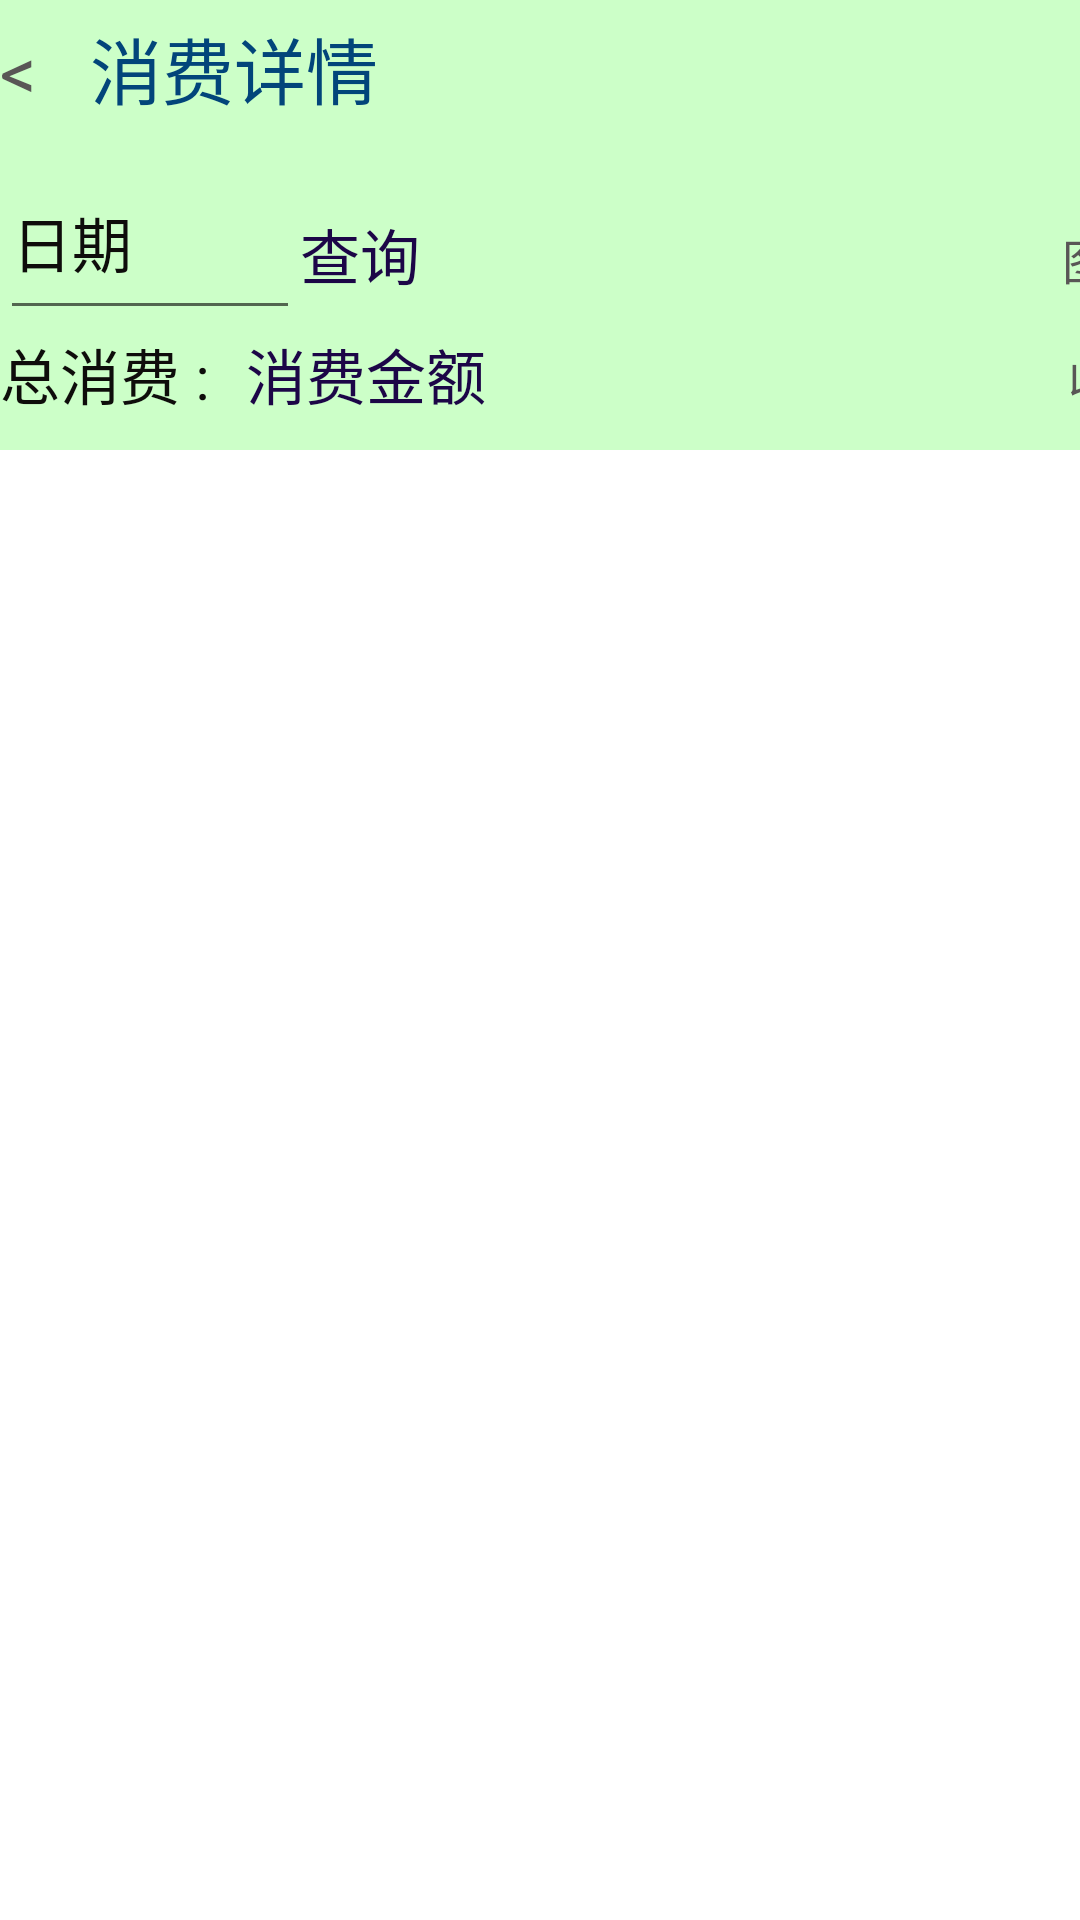

Android layout source for this screen:
<!-- AndroidManifest.xml: application theme Theme.Accounting -->
<!-- res/layout/activity_total_consume.xml -->
<?xml version="1.0" encoding="utf-8"?>
<LinearLayout xmlns:android="http://schemas.android.com/apk/res/android"
    xmlns:tools="http://schemas.android.com/tools"
    android:layout_width="match_parent"
    android:layout_height="match_parent"
    tools:context=".Activity.Activity_total_consume"
    android:orientation="vertical">

    <LinearLayout
        android:layout_width="match_parent"
        android:layout_height="150dp"
        android:background="#CCFFC8"
        android:orientation="vertical">

        <LinearLayout
            android:layout_width="match_parent"
            android:layout_height="60dp"
            android:orientation="horizontal">
            <TextView
                android:id="@+id/btn_back"
                android:layout_width="30dp"
                android:layout_height="60dp"
                android:gravity="left|center"
                android:paddingBottom="15dp"
                android:text="&#060;"
                android:textColor="#595656"
                android:background="#00FEFEFE"
                android:textSize="24sp" />
            <TextView
                android:id="@+id/detail_spending"
                android:layout_width="240dp"
                android:layout_height="60dp"
                android:gravity="left|center"
                android:paddingBottom="15dp"
                android:text="消费详情"
                android:textColor="#02457A"
                android:textSize="24sp" />
        </LinearLayout>

        <LinearLayout
            android:layout_width="match_parent"
            android:layout_height="90dp"
            android:orientation="vertical">

            <LinearLayout
                android:layout_width="match_parent"
                android:layout_height="50dp"
                android:orientation="horizontal">

                <EditText
                    android:id="@+id/calender"
                    android:layout_width="100dp"
                    android:layout_height="wrap_content"
                    android:gravity="left"
                    android:paddingBottom="15dp"
                    android:text="日期"
                    android:textColor="#0E0D0B"
                    android:textSize="20sp" />

                <Button
                    android:id="@+id/search"
                    android:layout_width="120dp"
                    android:layout_height="wrap_content"
                    android:background="#00FEFEFE"
                    android:gravity="left"
                    android:text="查询"
                    android:textColor="#1C0647"
                    android:textSize="20sp" />

                <Button
                    android:id="@+id/btn_spendingChart"
                    android:layout_width="120dp"
                    android:layout_height="wrap_content"
                    android:layout_marginLeft="60dp"
                    android:background="#00FEFEFE"
                    android:gravity="right"
                    android:text="图表->"
                    android:textColor="#595656"
                    android:textSize="16sp" />

            </LinearLayout>

            <LinearLayout
                android:layout_width="match_parent"
                android:layout_height="50dp"
                android:orientation="horizontal">

                <TextView
                    android:id="@+id/spending_money"
                    android:layout_width="82dp"
                    android:layout_height="wrap_content"
                    android:gravity="left"
                    android:paddingBottom="15dp"
                    android:text="总消费 :"
                    android:textColor="#0E0D0B"
                    android:textSize="20sp" />

                <EditText
                    android:id="@+id/edt_spending"
                    android:layout_width="120dp"
                    android:layout_height="wrap_content"
                    android:background="#00FEFEFE"
                    android:text="消费金额"
                    android:textColor="#1C0647"
                    android:textSize="20sp" />

                <Button
                    android:id="@+id/btn_income"
                    android:layout_width="120dp"
                    android:layout_height="wrap_content"
                    android:layout_marginLeft="80dp"
                    android:background="#00FEFEFE"
                    android:gravity="right"
                    android:text="收入->"
                    android:textColor="#595656"
                    android:textSize="16sp" />


            </LinearLayout>


        </LinearLayout>


    </LinearLayout>

    <androidx.recyclerview.widget.RecyclerView
        android:id="@+id/consume_recycleView"
        android:layout_width="match_parent"
        android:layout_height="match_parent"
        android:layout_margin="8dp"
        android:overScrollMode="never"
        android:scrollbars="none"/>

</LinearLayout>
<!-- resources referenced by this layout -->
<resources>
  <style name="Theme.Accounting" parent="Theme.MaterialComponents.DayNight.DarkActionBar">
          
          <item name="colorPrimary">@color/purple_500</item>
          <item name="colorPrimaryVariant">@color/purple_700</item>
          <item name="colorOnPrimary">@color/white</item>
          
          <item name="colorSecondary">@color/teal_200</item>
          <item name="colorSecondaryVariant">@color/teal_700</item>
          <item name="colorOnSecondary">@color/black</item>
          
          <item name="android:statusBarColor">?attr/colorPrimaryVariant</item>
          
      </style>
  <!-- not gathered from this repository: default colours our renderer supplied (Android Studio template values) -->
  <color name="purple_500">#FF6200EE</color>
  <color name="purple_700">#FF3700B3</color>
  <color name="teal_200">#FF03DAC5</color>
  <color name="teal_700">#FF018786</color>
  <color name="black">#FF000000</color>
  <color name="white">#FFFFFFFF</color>
</resources>
